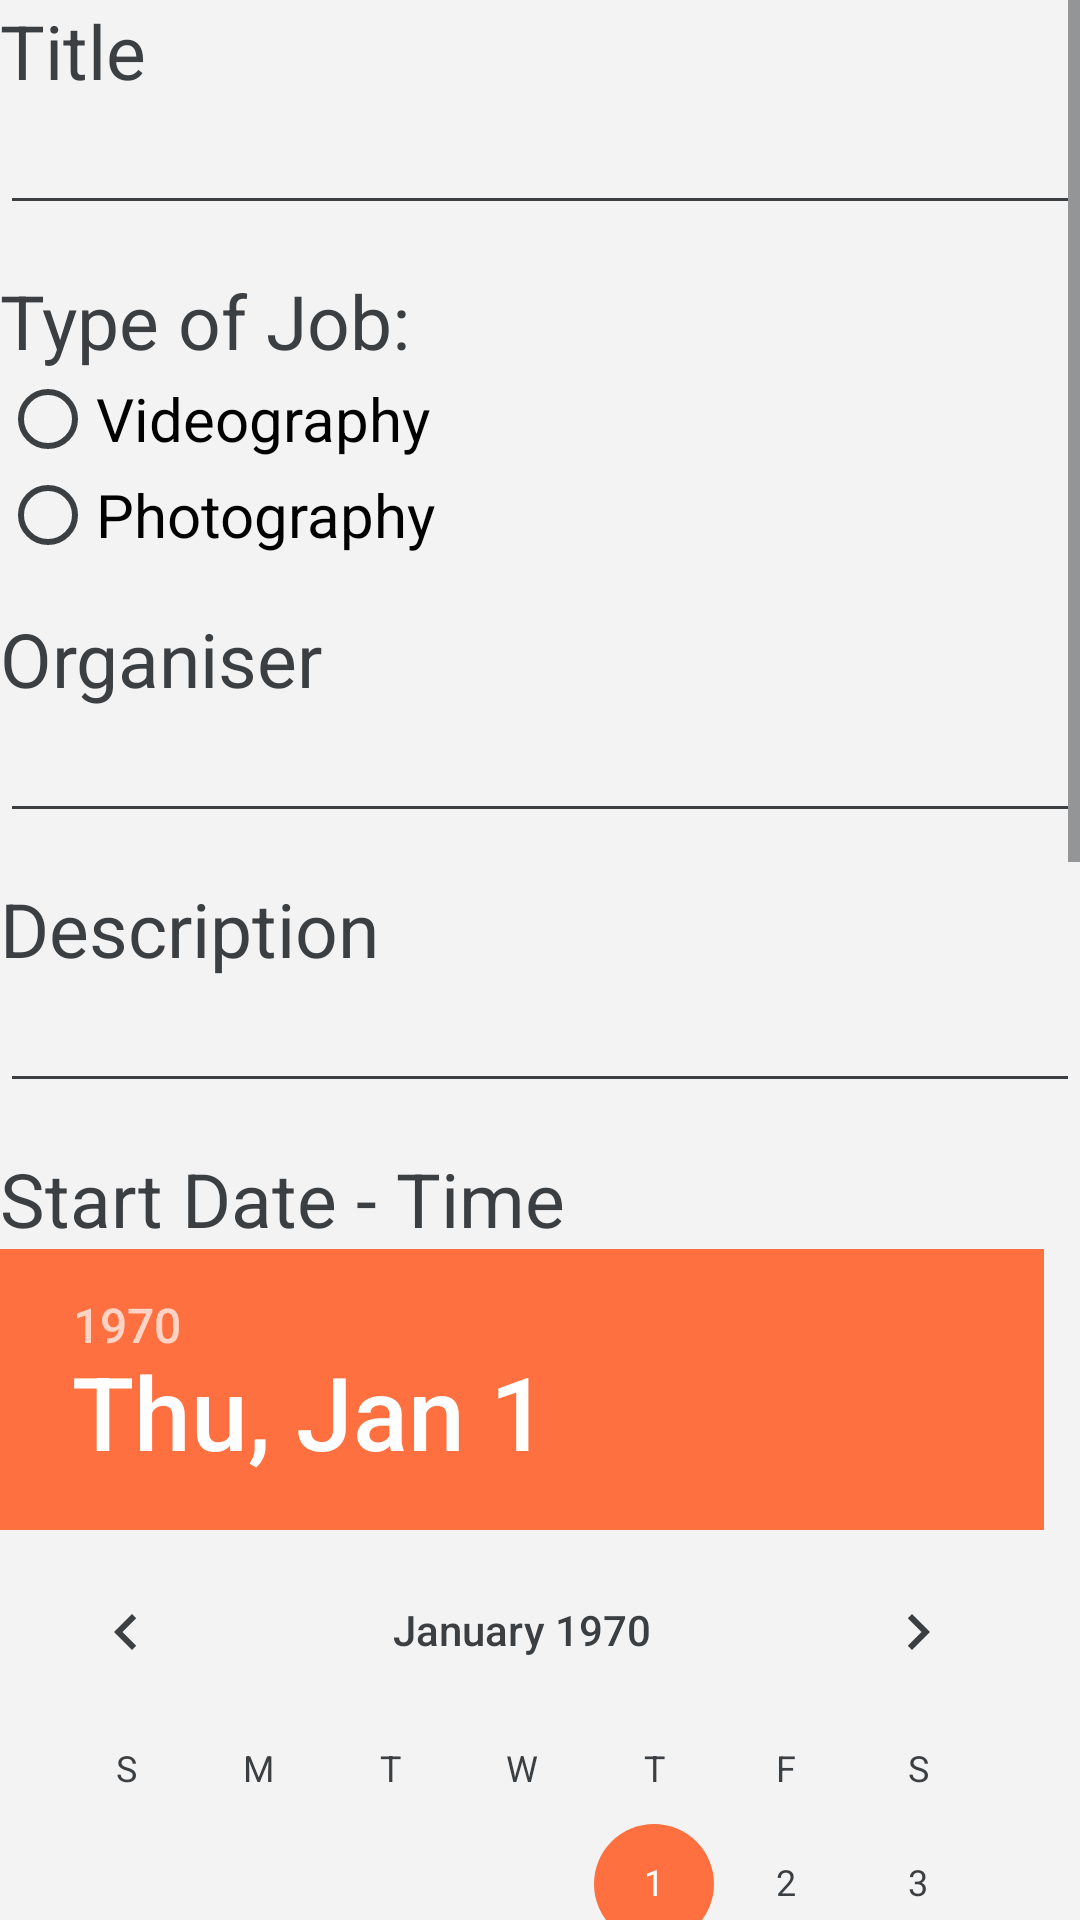

This screen was rendered from an Android layout file. Write that file and the resources it references.
<!-- AndroidManifest.xml: application theme AppTheme -->
<!-- res/layout/activity_create_job.xml -->
<?xml version="1.0" encoding="utf-8"?>
<ScrollView
    xmlns:android="http://schemas.android.com/apk/res/android"
    xmlns:app="http://schemas.android.com/apk/res-auto"
    xmlns:tools="http://schemas.android.com/tools"
    android:layout_width="match_parent"
    android:layout_height="match_parent"
    tools:context="cutingapp.cuting.org.androidproject.CreateJobActivity"
    android:orientation="vertical">
<LinearLayout
    android:layout_width="match_parent"
    android:layout_height="match_parent"
    android:orientation="vertical">
    <LinearLayout
        android:layout_width="match_parent"
        android:layout_height="wrap_content"
        android:orientation="vertical"
        android:layout_marginBottom="15dp">

        <TextView
            android:layout_width="match_parent"
            android:layout_height="wrap_content"
            android:text="Title"
            android:textSize="25sp" />

        <EditText
            android:id="@+id/job_title"
            android:layout_width="match_parent"
            android:layout_height="wrap_content"
            android:ems="17"
            android:inputType="textPersonName" />
    </LinearLayout>

    <LinearLayout android:layout_height="match_parent"
        android:layout_width="wrap_content"
        android:orientation="vertical"
        android:layout_marginBottom="15dp">

        <TextView
            android:layout_width="match_parent"
            android:layout_height="wrap_content"
            android:text="Type of Job:"
            android:textSize="25sp"/>
        <RadioGroup
            android:id="@+id/type_of_job"
            android:layout_width="match_parent"
            android:layout_height="wrap_content">
            <RadioButton
                android:id="@+id/video"
                android:layout_width="match_parent"
                android:layout_height="wrap_content"
                android:text="Videography"
                android:textSize="20dp"/>
            <RadioButton
                android:id="@+id/photography"
                android:layout_width="match_parent"
                android:layout_height="wrap_content"
                android:text="Photography"
                android:textSize="20dp"/>
        </RadioGroup>

    </LinearLayout>

    <LinearLayout
        android:layout_width="match_parent"
        android:layout_height="wrap_content"
        android:orientation="vertical"
        android:layout_marginBottom="15dp">

        <TextView
            android:layout_width="match_parent"
            android:layout_height="wrap_content"
            android:text="Organiser"
            android:textSize="25sp" />

        <EditText
            android:id="@+id/organiser"
            android:layout_width="match_parent"
            android:layout_height="wrap_content"
            android:ems="17"
            android:inputType="textPersonName" />
    </LinearLayout>

    <LinearLayout
        android:layout_width="match_parent"
        android:layout_height="wrap_content"
        android:orientation="vertical"
        android:layout_marginBottom="15dp">

        <TextView
            android:layout_width="match_parent"
            android:layout_height="wrap_content"
            android:text="Description"
            android:textSize="25sp" />

        <EditText
            android:id="@+id/description"
            android:layout_width="match_parent"
            android:layout_height="wrap_content"
            android:ems="17"
            android:maxLines="8"
            android:lines="8"
            android:inputType="textPersonName" />
    </LinearLayout>

    <LinearLayout
        android:layout_width="match_parent"
        android:layout_height="wrap_content"
        android:orientation="vertical"
        android:layout_marginBottom="15dp">

        <TextView
            android:layout_width="match_parent"
            android:layout_height="wrap_content"
            android:text="Start Date - Time"
            android:textSize="25sp" />
        <DatePicker
            android:layout_gravity="center"
            android:id="@+id/dateStart"
            android:layout_width="match_parent"
            android:layout_height="match_parent"></DatePicker>

    </LinearLayout>

    <LinearLayout
        android:layout_width="match_parent"
        android:layout_height="wrap_content"
        android:orientation="vertical"
        android:layout_marginBottom="15dp">

        <TextView
            android:layout_width="match_parent"
            android:layout_height="wrap_content"
            android:text="End Date - Time"
            android:textSize="25sp" />

        <DatePicker
            android:layout_gravity="center"
            android:id="@+id/dateEnd"
            android:layout_width="match_parent"
            android:layout_height="match_parent"></DatePicker>
    </LinearLayout>

    <LinearLayout
        android:layout_width="match_parent"
        android:layout_height="wrap_content"
        android:orientation="vertical"
        android:layout_marginBottom="15dp">

        <Button
            android:id="@+id/create_job"
            android:layout_width="match_parent"
            android:layout_height="wrap_content"
            android:layout_marginTop="20dp"
            android:layout_marginEnd="15dp"
            android:layout_marginStart="15dp"
            android:text="Create JOB"
            android:onClick="createJob"
            android:background="@drawable/button_view_on_map"
            android:textColor="#FFFFFF"/>
    </LinearLayout>
</LinearLayout>
</ScrollView>
<!-- resources referenced by this layout -->
<resources>
  <!-- drawable button_view_on_map (drawable) -->
  <?xml version="1.0" encoding="utf-8"?>
  <shape xmlns:android="http://schemas.android.com/apk/res/android"
      android:shape="rectangle">
  
      <solid android:color="#30BC04" />
      <size android:height="25dp" />
      <corners
          android:bottomRightRadius="15dp"
          android:bottomLeftRadius="15dp"
          android:topRightRadius="15dp"
          android:topLeftRadius="15dp"
          />
  </shape>
  <style name="AppTheme" parent="Theme.AppCompat.Light.DarkActionBar">
  
          <item name="android:windowLightStatusBar">false</item>
          <item name="colorPrimary">@color/colorPrimary</item>
          <item name="colorPrimaryDark">@color/colorPrimaryDark</item>
          <item name="android:actionBarDivider">@color/colorPrimary</item>
          <item name="android:textColor">@color/grey</item>
          <item name="android:textColorPrimary">@color/grey</item>
          <item name="android:textColorSecondary">@color/grey</item>
          <item name="android:windowBackground">@color/primary_material_light_1</item>
          <item name="android:navigationBarColor">@color/primary_material_light_1</item>
          
      </style>
  <color name="colorPrimary">#2811c0</color>
  <color name="colorPrimaryDark">#1c2b99</color>
  <color name="grey">#3c3f41</color>
  <color name="primary_material_light_1">#f3f3f4</color>
</resources>
